pico-8 play session: mixed d-pad (fixed 12-tick cycle)

[t = 2 s] mixed d-pad (1.2s cycle ×~1): → ← ↑ ↓ + 🅾/❎ taps, ~2s
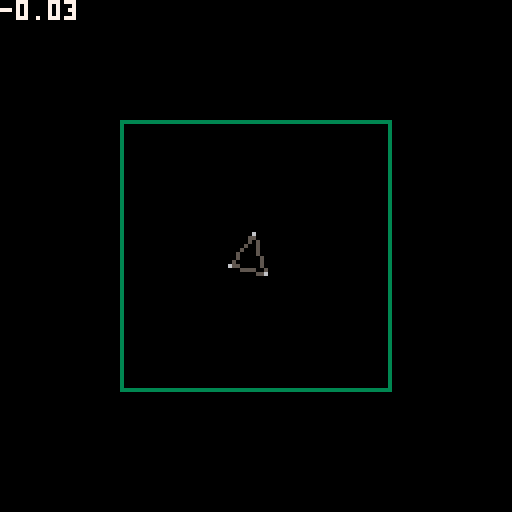
[t = 4 s] mixed d-pad (1.2s cycle ×~3): → ← ↑ ↓ + 🅾/❎ taps, ~4s
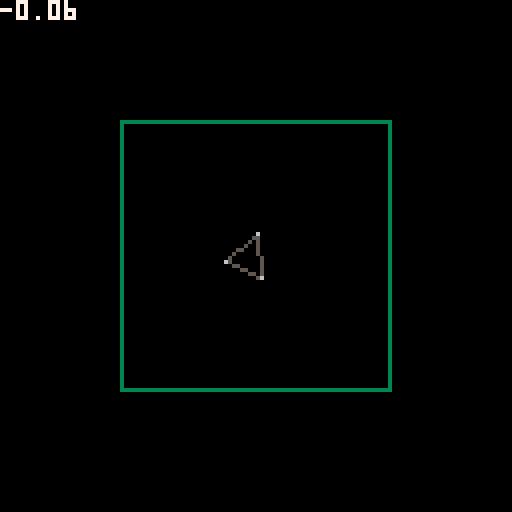
[t = 8 s] mixed d-pad (1.2s cycle ×~6): → ← ↑ ↓ + 🅾/❎ taps, ~8s
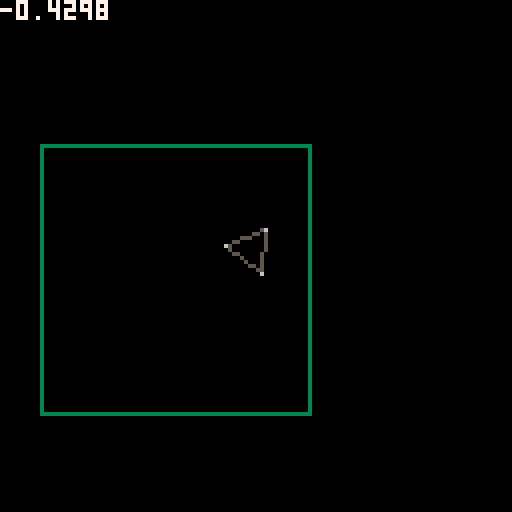

pico-8 cartridge
version 42
__lua__
--[[
   _._ 
 o|- -|o this file is licensed under cc4-by-nc-sa international license.
  ( l )  to view a copy of this license, visit http://creativecommons.org/licenses/by-nc-sa/4.0/
    =    author: jean-marc "jihem" quれたrれた 2016 - jean-marc.quere@codyssea.com
--]]
oop={
 new=function(_,o)
  o=o or {}
  _.__index=_
  return setmetatable(o,_)
 end
}

function rot(x,y,a)
return {
         x*cos(a)-y*sin(a),
         x*sin(a)+y*cos(a)
       }
end

plr=oop:new({
 c={ {-5,5},{0,-5},{5,5} },
 p={},
 l={ {1,2},{2,3},{3,1} },
 a=0,
 v=2,
 x=63,
 y=63,
 draw=function(_)
  _.p={}
  for c in all(_.c) do
   add(_.p,rot(c[1],c[2],_.a))
  end
  for l in all(_.l) do
   line(_.p[l[1]][1]+_.x
       ,_.p[l[1]][2]+_.y
       ,_.p[l[2]][1]+_.x
       ,_.p[l[2]][2]+_.y
       ,5)
  end
  for p in all(_.p) do
   pset(p[1]+_.x
       ,p[2]+_.y
       ,6)
  end
  camera(_.x-63,_.y-63)
  cursor(_.x-63,_.y-63)
  print(_.a,7)
 end,
 update=function(_)
  _.a+=(btn(⬅️) and  0.01) or
       (btn(➡️) and -0.01) or
       0
       
  if btn(⬆️) then
   _.x+=_.v*cos(_.a+0.25)
   _.y+=_.v*sin(_.a+0.25)
  end
 end
})

function _init()
 p1=plr:new()
end

function _draw()
 cls()
 rect(30,30,97,97,3)
 p1:draw()
end

function _update()
 p1:update()
end 
oop={
 new=function(_,o)
  o=o or {}
  _.__index=_
  return setmetatable(o,_)
 end
}

function rot(x,y,a)
return {
         x*cos(a)-y*sin(a),
         x*sin(a)+y*cos(a)
       }
end

plr=oop:new({
 c={ {-5,5},{0,-5},{5,5} },
 p={},
 l={ {1,2},{2,3},{3,1} },
 a=0,
 v=2,
 x=63,
 y=63,
 draw=function(_)
  _.p={}
  for c in all(_.c) do
   add(_.p,rot(c[1],c[2],_.a))
  end
  for l in all(_.l) do
   line(_.p[l[1]][1]+_.x
       ,_.p[l[1]][2]+_.y
       ,_.p[l[2]][1]+_.x
       ,_.p[l[2]][2]+_.y
       ,5)
  end
  for p in all(_.p) do
   pset(p[1]+_.x
       ,p[2]+_.y
       ,6)
  end
  camera(_.x-63,_.y-63)
  cursor(_.x-63,_.y-63)
  print(_.a,7)
 end,
 update=function(_)
  _.a+=(btn(⬅️) and  0.01) or
       (btn(➡️) and -0.01) or
       0
       
  if btn(⬆️) then
   _.x+=_.v*cos(_.a+0.25)
   _.y+=_.v*sin(_.a+0.25)
  end
 end
})

function _init()
 p1=plr:new()
end

function _draw()
 cls()
 rect(30,30,97,97,3)
 p1:draw()
end

function _update()
 p1:update()
end 
__gfx__
00000000000000000000000000000000000000000000000000000000000000000000000000000000000000000000000000000000000000000000000000000000
00000000000000000000000000000000000000000000000000000000000000000000000000000000000000000000000000000000000000000000000000000000
00700700000000000000000000000000000000000000000000000000000000000000000000000000000000000000000000000000000000000000000000000000
00077000000000000000000000000000000000000000000000000000000000000000000000000000000000000000000000000000000000000000000000000000
00077000000000000000000000000000000000000000000000000000000000000000000000000000000000000000000000000000000000000000000000000000
00700700000000000000000000000000000000000000000000000000000000000000000000000000000000000000000000000000000000000000000000000000
